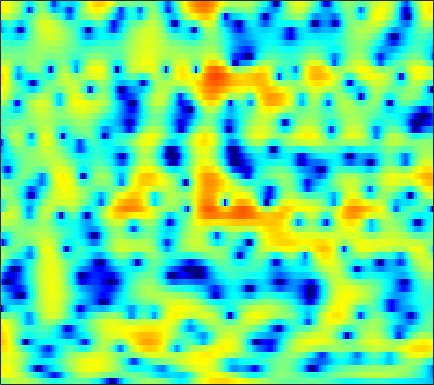

Source data for this figure (header and first rows):
-0.26753, 0.25777, 0.83775, 1.3029, 1.5798, 1.8721, 2.0682, 2.16, 2.2098, 2.1713, 2.0472, 1.907, 1.6551, 1.3301, 1.0371, 0.57965, 0.060254, -0.37087, -0.9863, -1.6318, -2.2997, -2.7788, -3.3475, -3.788
4.054, 4.136, 4.173, 4.121, 4.022, 3.804, 3.485, 3.177, 2.673, 2.062, 1.346, 0.7394, -0.1525, -1.128, -1.903, -2.971, -4.063, -4.885, -5.98, -7.091, -8.268, -9.242, -10.73, -12.4
5.29, 5.178, 4.963, 4.663, 4.372, 3.882, 3.259, 2.692, 1.793, 0.6994, -0.619, -1.784, -3.632, -5.927, -8.058, -11.74, -16.89, -20.85, -18.27, -14.02, -11.21, -9.722, -8.227, -7.04
3.415, 3.596, 3.723, 3.708, 3.604, 3.336, 2.918, 2.51, 1.849, 1.071, 0.1844, -0.5339, -1.542, -2.571, -3.311, -4.205, -4.942, -5.344, -5.679, -5.796, -5.691, -5.507, -5.133, -4.637
3.083, 3.598, 4.006, 4.146, 4.103, 3.87, 3.463, 3.055, 2.402, 1.646, 0.8097, 0.1416, -0.8136, -1.819, -2.595, -3.674, -4.798, -5.683, -6.972, -8.295, -9.457, -10.02, -10.03, -9.146
5.816, 5.781, 5.554, 5.119, 4.653, 3.849, 2.842, 1.967, 0.6717, -0.7068, -2.053, -2.953, -3.929, -4.623, -5.04, -5.604, -6.285, -6.962, -8.191, -9.8, -11.8, -13.22, -13.68, -11.87
7.265, 6.878, 6.193, 5.283, 4.435, 3.047, 1.298, -0.3171, -3.038, -6.787, -12.64, -21.51, -19.68, -12.06, -9.365, -7.282, -6.079, -5.528, -5.14, -4.977, -4.936, -4.928, -4.882, -4.762
6.633, 6.203, 5.502, 4.652, 3.913, 2.797, 1.547, 0.5418, -0.8478, -2.197, -3.329, -3.954, -4.39, -4.442, -4.303, -4.016, -3.727, -3.523, -3.321, -3.226, -3.248, -3.346, -3.591, -3.993
5.835, 5.432, 4.811, 4.098, 3.498, 2.628, 1.692, 0.9623, -0.01402, -0.9665, -1.817, -2.354, -2.877, -3.158, -3.216, -3.075, -2.795, -2.547, -2.241, -2.017, -1.925, -1.963, -2.196, -2.674
4.66, 4.277, 3.748, 3.177, 2.696, 1.958, 1.058, 0.2608, -1.001, -2.575, -4.468, -6.08, -8.127, -8.923, -8.158, -6.146, -4.112, -2.82, -1.438, -0.4173, 0.2804, 0.6148, 0.8129, 0.755
-0.9947, -1.064, -0.8834, -0.6489, -0.557, -0.6193, -0.9441, -1.38, -2.219, -3.408, -4.992, -6.44, -8.356, -9.091, -8.051, -5.586, -3.16, -1.641, -0.002947, 1.255, 2.178, 2.668, 3.093, 3.269
-18.13, -12.04, -8.216, -6.229, -5.333, -4.626, -4.287, -4.193, -4.166, -4.184, -4.152, -4.054, -3.736, -3.184, -2.615, -1.669, -0.6316, 0.1519, 1.146, 2.021, 2.735, 3.146, 3.519, 3.694
-6.467, -6.822, -7.038, -7.215, -7.392, -7.75, -8.154, -8.45, -8.694, -8.518, -7.835, -7.02, -5.723, -4.284, -3.208, -1.831, -0.5667, 0.2974, 1.333, 2.207, 2.904, 3.312, 3.692, 3.875
-4.949, -5.921, -7.208, -8.489, -9.518, -11.12, -13.22, -15.42, -20.26, -27.86, -19.1, -14.25, -9.889, -6.764, -4.865, -2.782, -1.065, 0.03783, 1.276, 2.275, 3.048, 3.492, 3.907, 4.122
-6.928, -8.453, -10.31, -11.75, -12.52, -13.21, -13.77, -14.04, -14.18, -13.64, -12.14, -10.56, -8.23, -5.936, -4.357, -2.473, -0.8355, 0.2343, 1.444, 2.422, 3.186, 3.616, 4.01, 4.2
-10.77, -14.41, -21.31, -26.9, -22.2, -17.82, -15.19, -13.76, -12.1, -10.52, -8.894, -7.63, -5.933, -4.262, -3.062, -1.555, -0.184, 0.7304, 1.79, 2.667, 3.352, 3.738, 4.073, 4.206
-8.248, -10.54, -13.36, -15.22, -15.86, -15.9, -15.2, -14.32, -12.7, -10.81, -8.837, -7.403, -5.551, -3.849, -2.663, -1.21, 0.0868, 0.9435, 1.935, 2.758, 3.389, 3.737, 4.032, 4.129
-4.043, -5.801, -8.328, -11.23, -13.8, -18.73, -27.22, -24.7, -17.02, -12.59, -9.51, -7.705, -5.674, -3.929, -2.748, -1.31, -0.03608, 0.8216, 1.835, 2.677, 3.319, 3.668, 3.958, 4.034
-0.3476, -1.68, -3.565, -5.51, -6.993, -8.836, -10.05, -10.24, -9.622, -8.534, -7.421, -6.61, -5.573, -4.474, -3.572, -2.246, -0.8654, 0.1478, 1.391, 2.402, 3.178, 3.586, 3.888, 3.922
2.109, 1.24, 0.153, -0.8506, -1.52, -2.288, -2.96, -3.42, -4.003, -4.711, -5.711, -6.774, -8.565, -10.02, -9.36, -6.375, -3.204, -1.218, 0.8384, 2.319, 3.322, 3.789, 4.045, 3.919
0.4126, -0.2784, -0.755, -0.856, -0.7975, -0.6711, -0.6705, -0.7805, -1.166, -1.878, -3.005, -4.26, -6.347, -8.138, -7.744, -5.033, -2.078, -0.2397, 1.616, 2.941, 3.771, 4.096, 4.157, 3.796
-11.06, -15.01, -10.53, -6.221, -4.183, -2.441, -1.341, -0.8171, -0.4451, -0.3325, -0.3629, -0.4613, -0.5538, -0.4779, -0.2409, 0.3083, 1.047, 1.62, 2.301, 2.845, 3.173, 3.247, 3.121, 2.7
-5.311, -5.95, -5.526, -4.243, -3.201, -2.027, -1.15, -0.6699, -0.2066, 0.1013, 0.297, 0.4375, 0.6009, 0.781, 0.9404, 1.191, 1.471, 1.663, 1.899, 2.041, 2.06, 1.991, 1.769, 1.377
-0.07233, -0.3103, -0.4367, -0.3639, -0.2666, -0.0613, 0.1143, 0.2096, 0.2853, 0.3021, 0.273, 0.2532, 0.2679, 0.3485, 0.4519, 0.6391, 0.8369, 0.988, 1.148, 1.204, 1.136, 0.9952, 0.6666, 0.2231
2.483, 2.282, 2.08, 1.93, 1.8, 1.613, 1.36, 1.108, 0.6753, 0.1295, -0.4361, -0.8625, -1.288, -1.395, -1.259, -0.8265, -0.2854, 0.1462, 0.5926, 0.8588, 0.9061, 0.7456, 0.2686, -0.4762
2.947, 2.868, 2.929, 3.038, 3.11, 2.96, 2.566, 2.058, 1.03, -0.434, -2.362, -4.242, -6.929, -8.2, -7.004, -4.368, -2.01, -0.6443, 0.6697, 1.529, 1.919, 1.907, 1.47, 0.4153
-4.761, -2.855, -0.3684, 1.261, 1.974, 2.392, 2.22, 1.743, 0.6702, -0.9578, -3.193, -5.289, -8.477, -10.09, -8.719, -5.678, -3.012, -1.435, 0.2479, 1.497, 2.275, 2.621, 2.721, 2.372
-4.741, -3.512, -1.656, -0.2968, 0.2317, 0.5321, 0.343, -0.08905, -0.9975, -2.263, -3.842, -4.971, -6.249, -7.02, -7.053, -6.352, -4.984, -3.837, -2.237, -0.8266, 0.3872, 1.108, 1.829, 2.355
0.8032, 0.624, 0.531, 0.4663, 0.3539, 0.03935, -0.5043, -1.106, -2.215, -3.687, -5.761, -7.69, -11.03, -15.56, -18.03, -14.72, -10.41, -7.992, -5.371, -3.442, -1.749, -0.6876, 0.5299, 1.565
1.698, 1.353, 0.9471, 0.5441, 0.3149, -0.1162, -0.6762, -1.206, -2.114, -3.333, -4.916, -6.42, -8.795, -11.09, -12, -11.42, -9.797, -8.495, -6.893, -5.359, -3.769, -2.552, -0.9161, 0.5232
0.4935, -0.02537, -0.615, -0.9775, -1.131, -1.128, -1.079, -1.091, -1.243, -1.625, -2.151, -2.716, -3.601, -4.521, -5.213, -6.168, -7.289, -8.313, -9.995, -10.49, -8.38, -5.888, -2.807, -0.277
-3.337, -4.92, -7.088, -7.924, -7.189, -5.205, -3.344, -2.267, -1.259, -0.6542, -0.4191, -0.4243, -0.6781, -1.202, -1.786, -2.869, -4.394, -6.019, -8.755, -10.76, -8.252, -5.286, -1.963, 0.5001
-6.794, -9.012, -12.97, -15.04, -12.4, -8.293, -5.403, -3.834, -2.294, -1.209, -0.5553, -0.2477, -0.04067, -0.06815, -0.2089, -0.5187, -0.9233, -1.209, -1.437, -1.331, -0.8246, -0.2097, 0.7727, 1.736
-6.28, -6.613, -6.851, -6.635, -6.231, -5.228, -4.088, -3.254, -2.268, -1.459, -0.812, -0.4564, -0.1074, 0.1323, 0.2536, 0.3679, 0.4513, 0.5334, 0.666, 0.8738, 1.143, 1.387, 1.705, 2.022
-6.572, -6.232, -5.652, -4.966, -4.341, -3.538, -2.755, -2.2, -1.542, -1.028, -0.6086, -0.3548, -0.08929, 0.1477, 0.3237, 0.5718, 0.8541, 1.068, 1.354, 1.617, 1.847, 1.972, 2.07, 2.068
-8.958, -7.788, -6.061, -4.456, -3.384, -2.239, -1.364, -0.8822, -0.4514, -0.2346, -0.2451, -0.3232, -0.453, -0.5092, -0.4172, -0.07257, 0.4829, 0.9593, 1.595, 2.111, 2.462, 2.587, 2.587, 2.352
-14.86, -9.748, -5.617, -2.908, -1.487, -0.1109, 0.7904, 1.158, 1.254, 0.927, 0.118, -0.845, -2.548, -4.38, -5.007, -3.849, -1.591, 0.002582, 1.678, 2.821, 3.468, 3.668, 3.544, 3.014
-4.652, -3.547, -1.889, -0.4084, 0.5129, 1.437, 1.997, 2.18, 2.078, 1.495, 0.3941, -0.9257, -3.599, -7.546, -9.905, -6.799, -2.622, -0.3623, 1.693, 3.002, 3.673, 3.825, 3.55, 2.743
-2.301, -1.858, -1.205, -0.5535, -0.1288, 0.369, 0.6716, 0.7873, 0.7867, 0.5799, 0.1933, -0.1787, -0.7209, -1.078, -1.089, -0.6769, 0.07959, 0.743, 1.538, 2.115, 2.412, 2.41, 2.128, 1.481
-2.86, -2.484, -2.064, -1.685, -1.462, -1.205, -0.9963, -0.8681, -0.7313, -0.5857, -0.4633, -0.3474, -0.1657, 0.05788, 0.2664, 0.6018, 0.9733, 1.244, 1.561, 1.753, 1.82, 1.75, 1.538, 1.16
-3.638, -3.173, -2.808, -2.671, -2.669, -2.801, -2.864, -2.831, -2.629, -2.176, -1.598, -1.119, -0.4445, 0.1755, 0.6059, 1.097, 1.507, 1.737, 1.957, 2.046, 2.006, 1.902, 1.655, 1.318
-2.608, -2.261, -2.241, -2.776, -3.49, -4.812, -6.359, -7.172, -6.911, -5.406, -3.496, -2.201, -0.7744, 0.3793, 1.075, 1.81, 2.342, 2.625, 2.833, 2.882, 2.727, 2.499, 2.014, 1.391
1.023, 0.9178, 0.3335, -0.8556, -2.221, -4.969, -9.574, -15.24, -14.53, -7.818, -4.144, -2.263, -0.4726, 0.8046, 1.537, 2.317, 2.89, 3.21, 3.464, 3.503, 3.297, 2.927, 2.127, 0.8887
3.785, 3.439, 2.697, 1.704, 0.7712, -0.6041, -1.951, -2.717, -3.064, -2.86, -2.268, -1.855, -1.313, -0.8488, -0.517, -0.04832, 0.4957, 0.9135, 1.432, 1.758, 1.853, 1.702, 1.178, 0.1524
4.921, 4.48, 3.752, 2.861, 2.075, 1.033, -0.004146, -0.7231, -1.573, -2.353, -3.077, -3.684, -4.695, -5.83, -6.552, -6.736, -5.646, -4.403, -2.796, -1.517, -0.6829, -0.2764, -0.04083, -0.09044
5.644, 5.166, 4.336, 3.237, 2.302, 0.8488, -0.6131, -1.653, -2.877, -3.756, -4.665, -5.464, -7.278, -10.51, -15.08, -23.41, -12.58, -8.557, -5.317, -3.388, -2.263, -1.721, -1.229, -0.7732
6.187, 5.792, 4.884, 3.509, 2.141, -0.331, -3.66, -6.628, -9.354, -7.977, -5.932, -5.001, -4.438, -4.481, -4.623, -4.527, -3.945, -3.349, -2.723, -2.545, -2.854, -3.408, -4.085, -3.974
5.19, 5.069, 4.491, 3.418, 2.21, 0.0783, -2.843, -5.365, -7.535, -6.088, -3.733, -2.392, -1.136, -0.3803, -0.02854, 0.2271, 0.2651, 0.1452, -0.3688, -1.438, -3.385, -5.83, -11.98, -19.55
2.046, 2.237, 2.191, 1.835, 1.381, 0.6428, -0.1548, -0.65, -1.045, -1.027, -0.7204, -0.3717, 0.08645, 0.4689, 0.6731, 0.8041, 0.7515, 0.5903, 0.1665, -0.5053, -1.411, -2.151, -2.957, -3.148
-0.3286, -0.06545, 0.1236, 0.1354, 0.06092, -0.1075, -0.2865, -0.3973, -0.455, -0.4224, -0.3027, -0.1479, 0.07868, 0.3003, 0.4479, 0.5909, 0.655, 0.6373, 0.546, 0.3716, 0.1419, -0.02225, -0.1847, -0.2566
-1.641, -1.476, -1.355, -1.31, -1.304, -1.331, -1.351, -1.355, -1.311, -1.198, -0.9907, -0.8024, -0.4924, -0.1563, 0.09264, 0.4033, 0.6692, 0.8251, 0.9765, 1.068, 1.115, 1.121, 1.1, 1.062
-2.732, -2.719, -2.724, -2.756, -2.815, -2.925, -3.057, -3.125, -3.143, -2.981, -2.625, -2.252, -1.646, -0.9765, -0.4782, 0.1442, 0.6916, 1.048, 1.431, 1.722, 1.926, 2.021, 2.077, 2.066
-4.549, -4.502, -4.353, -4.319, -4.454, -4.867, -5.542, -6.128, -6.773, -6.851, -6.138, -5.163, -3.686, -2.257, -1.287, -0.1665, 0.7561, 1.33, 1.948, 2.403, 2.707, 2.852, 2.943, 2.919
-9.139, -7.473, -5.849, -5.104, -5.075, -5.775, -7.44, -9.585, -14.65, -23.49, -14.03, -9.523, -5.701, -3.147, -1.688, -0.1462, 1.047, 1.754, 2.492, 3.012, 3.338, 3.47, 3.506, 3.398
-7.286, -5.269, -3.482, -2.628, -2.496, -2.926, -3.95, -5.058, -6.555, -7.303, -6.636, -5.443, -3.756, -2.149, -1.065, 0.2106, 1.302, 1.976, 2.671, 3.135, 3.371, 3.393, 3.248, 2.951
1.924, 1.891, 1.906, 1.84, 1.651, 1.209, 0.5561, -0.04432, -0.8798, -1.706, -2.383, -2.777, -3.048, -2.823, -2.265, -1.145, 0.08263, 0.8923, 1.679, 2.075, 2.063, 1.815, 1.234, 0.4976
5.527, 5.175, 4.744, 4.291, 3.908, 3.314, 2.576, 1.925, 0.8006, -0.6512, -2.62, -4.747, -8.842, -13.72, -11.2, -5.976, -2.724, -1.177, -0.0185, 0.2706, -0.252, -1.16, -3.069, -5.678
5.396, 4.939, 4.352, 3.807, 3.432, 2.955, 2.439, 1.989, 1.215, 0.1564, -1.28, -2.656, -4.647, -5.818, -5.307, -3.438, -1.612, -0.6194, 0.07836, 0.0424, -0.7623, -1.936, -4.499, -8.591
